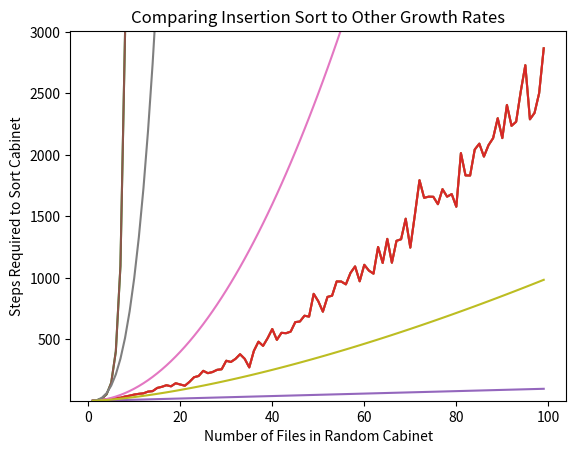

Source code (Python):
import random



def insert_cabinet(cabinet, to_insert):
    check_location = len(cabinet) - 1
    insert_location = 0

    global stepcounter

    while(check_location >= 0):
        stepcounter += 1
        if to_insert > cabinet[check_location]:
            insert_location = check_location + 1
            check_location = -1
        check_location = check_location - 1

    stepcounter += 1

    cabinet.insert(insert_location, to_insert)

    return (cabinet)

def insertion_sort(cabinet):
    newcabinet = []

    global stepcounter

    while len(cabinet) > 0:
        stepcounter += 1
        to_insert = cabinet.pop(0)
        newcabinet = insert_cabinet(newcabinet, to_insert)

    return (newcabinet)


cabinet = [8, 4, 6, 1, 2, 5, 3, 7]
stepcounter = 0
sortedcabinet = insertion_sort(cabinet)
print(stepcounter)

size_of_cabinet = 10
cabinet = [int(1000 * random.random()) for i in range(size_of_cabinet)]


def check_steps(size_of_cabinet):
    cabinet = [int(1000 * random.random()) for i in range(size_of_cabinet)]

    global stepcounter

    stepcounter = 0
    sortedcabinet = insertion_sort(cabinet)

    return (stepcounter)


random.seed(5040)

xs = list(range(1, 100))
ys = [check_steps(x) for x in xs]

print(ys)

import matplotlib.pyplot as plt
plt.plot(xs, ys)
plt.title('Steps Required for Insertion Sort for Random Cabinets')
plt.xlabel('Number of Files in Random Cabinet')
plt.ylabel('STep Requred to Sort Cabinte by Insertion Sort')

# plt.show()

import math
import numpy as np
random.seed(5040)

xs = list(range(1, 100))
ys = [check_steps(x) for x in xs]
ys_exp = [math.exp(x) for x in xs]

plt.plot(xs, ys)
axes = plt.gca()

axes.set_ylim([np.min(ys), np.max(ys) + 140])
plt.plot(xs, ys_exp)

plt.title('Comparing Insertion Sort to the Exponential Function')
plt.xlabel('Number of Files in Random Cabinet')
plt.ylabel('Steps Required to Sort Cabinet')

#plt.show()

random.seed(5040)
xs = list(range(1, 100))
ys = [check_steps(x) for x in xs]
xs_exp = [math.exp(x) for x in xs]
xs_squared = [x**2 for x in xs]
xs_threehalves = [x**1.5 for x in xs]
xs_cubed = [x**3 for x in xs]

plt.plot(xs, ys)
axes = plt.gca()
axes.set_ylim([np.min(ys), np.max(ys) + 140])

plt.plot(xs, xs)
plt.plot(xs, xs_exp)
plt.plot(xs, xs_squared)
plt.plot(xs, xs_cubed)
plt.plot(xs, xs_threehalves)

plt.title('Comparing Insertion Sort to Other Growth Rates')
plt.xlabel('Number of Files in Random Cabinet')
plt.ylabel('Steps Required to Sort Cabinet')

plt.show()
